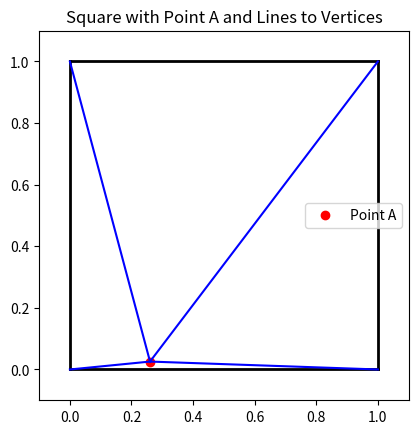

The matplotlib source for this figure:
import numpy as np
import matplotlib.pyplot as plt

def is_obtuse_triangle(x, y):
    sides = [
        np.linalg.norm(x - y),
        np.linalg.norm(x),
        np.linalg.norm(y)
    ]
    sides.sort()
    return sides[0]**2 + sides[1]**2 < sides[2]**2

num_simulations = 10000
count_obtuse_triangles1 = 0
count_obtuse_triangles2 = 0

for _ in range(num_simulations):
    A = np.random.rand(2)
    square_vertices = np.array([[0, 0], [0, 1], [1, 0], [1, 1]])

    obtuse_count = 0
    for vertex in square_vertices:
        if is_obtuse_triangle(A, vertex):
            obtuse_count += 1
    if obtuse_count == 1:
        count_obtuse_triangles1 += 1
    if obtuse_count == 2:
        count_obtuse_triangles2 += 1

probability1 = count_obtuse_triangles1 / num_simulations
probability2 = count_obtuse_triangles2 / num_simulations
print(f"Die Wahrscheinlichkeit, dass genau ein Winkel in A stumpf ist: {probability1:.2f}")
print(f"Die Wahrscheinlichkeit, dass genau zwei Winkeln in A stumpf sind: {probability2:.2f}")


# plotting
fig, ax = plt.subplots()

square_lines = [[square_vertices[0], square_vertices[1]],
                [square_vertices[1], square_vertices[3]],
                [square_vertices[3], square_vertices[2]],
                [square_vertices[2], square_vertices[0]]]

for line in square_lines:
    ax.plot([line[0][0], line[1][0]], [line[0][1], line[1][1]], 'k-', linewidth=2)

ax.plot(A[0], A[1], 'ro', label='Point A')

for vertex in square_vertices:
    if not np.array_equal(A, vertex):  # exclude diagonal lines
        ax.plot([A[0], vertex[0]], [A[1], vertex[1]], 'b-')

ax.set_xlim([-0.1, 1.1])
ax.set_ylim([-0.1, 1.1])
ax.set_aspect('equal', adjustable='box')
plt.title('Square with Point A and Lines to Vertices')
plt.legend()
plt.show()